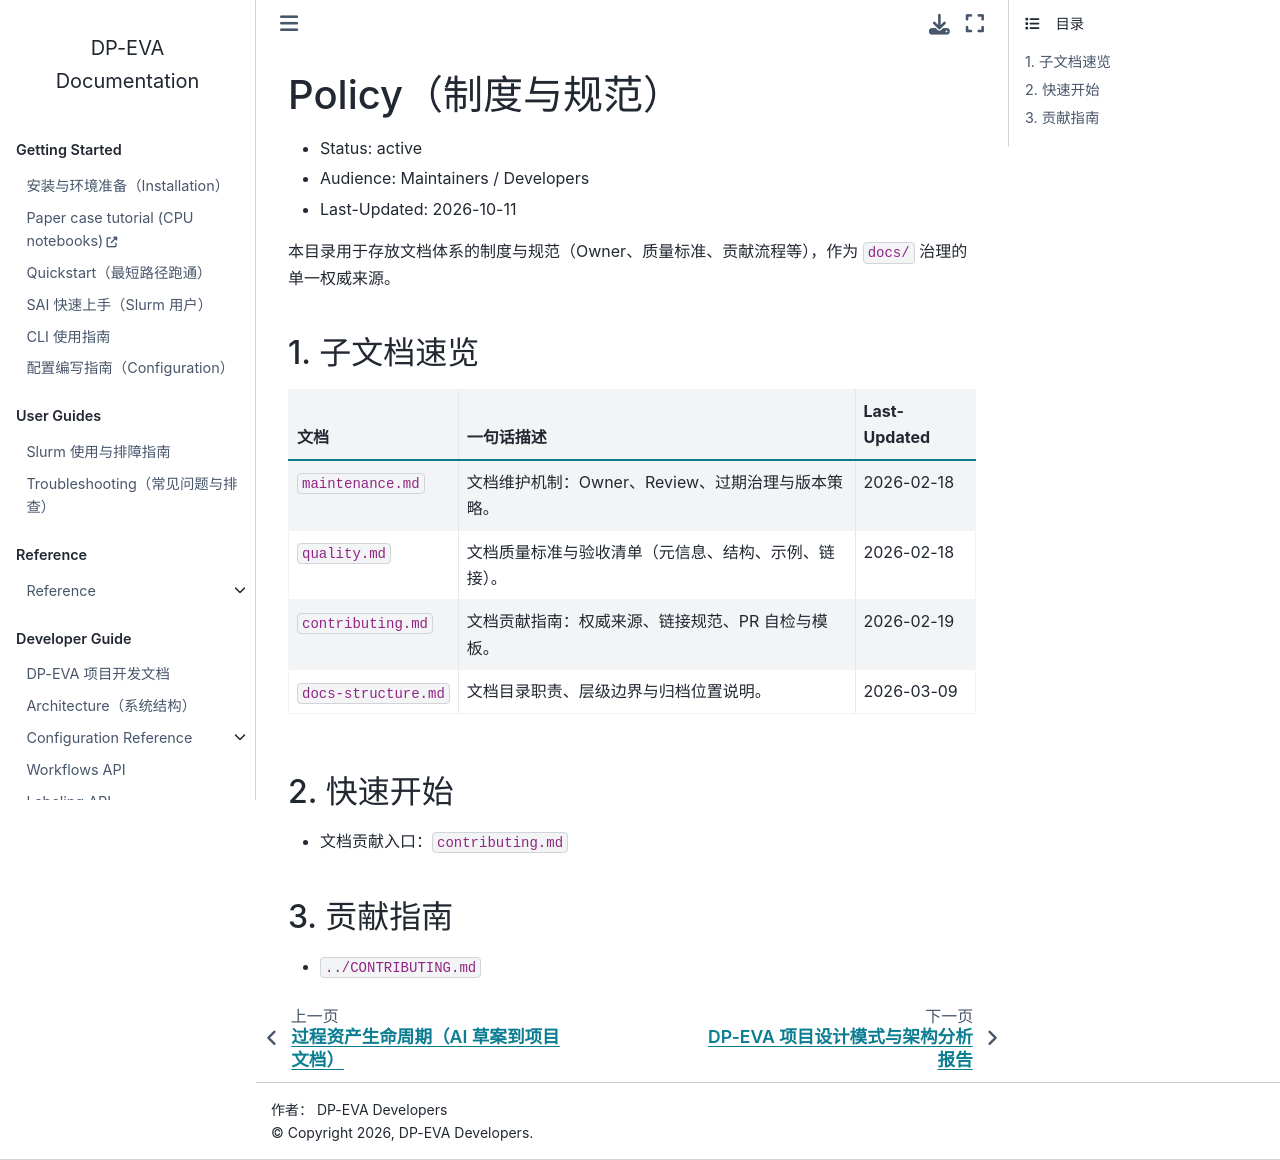

repository: QuantumMisaka/dpeva · page: latest/policy/README.html · generator: sphinx

---
title: Document
status: active
audience: Developers
last-updated: 2026-10-11
owner: Docs Owner
---

# Policy（制度与规范）

- Status: active
- Audience: Maintainers / Developers
- Last-Updated: 2026-10-11

本目录用于存放文档体系的制度与规范（Owner、质量标准、贡献流程等），作为 `docs/` 治理的单一权威来源。

## 1. 子文档速览

| 文档 | 一句话描述 | Last-Updated |
|---|---|---|
| `maintenance.md` | 文档维护机制：Owner、Review、过期治理与版本策略。 | 2026-02-18 |
| `quality.md` | 文档质量标准与验收清单（元信息、结构、示例、链接）。 | 2026-02-18 |
| `contributing.md` | 文档贡献指南：权威来源、链接规范、PR 自检与模板。 | 2026-02-19 |
| `docs-structure.md` | 文档目录职责、层级边界与归档位置说明。 | 2026-03-09 |

## 2. 快速开始

- 文档贡献入口：`contributing.md`

## 3. 贡献指南

- `../CONTRIBUTING.md`
